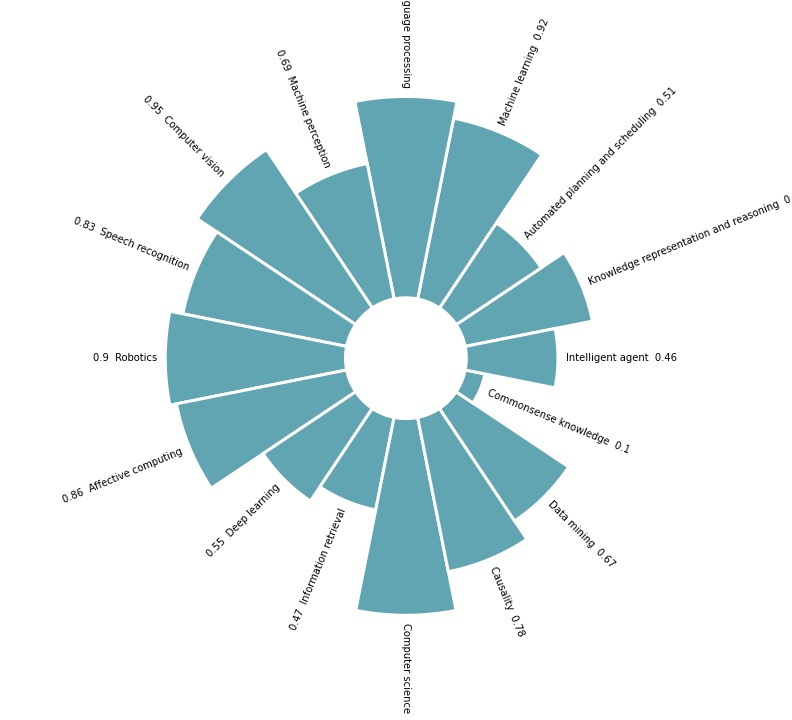

The file beside this chart, header and first rows:
, Competence_Name, Competence_ID, Value
0, Knowledge representation and reasoning, CAI_01, 0.64
1, Automated planning and scheduling, CAI_02, 0.51
2, Machine learning, CAI_03, 0.92
3, Natural language processing, CAI_04, 1.00
4, Machine perception, CAI_05, 0.69
5, Computer vision, CAI_06, 0.95
6, Speech recognition, CAI_07, 0.83
7, Robotics, CAI_08, 0.90
8, Affective computing, CAI_09, 0.86
9, Deep learning, CAI_10, 0.55
10, Information retrieval, CAI_11, 0.47
11, Computer science, CAI_12, 0.98
12, Causality, CAI_13, 0.78
13, Data mining, CAI_14, 0.67
14, Commonsense knowledge, CAI_15, 0.10
15, Intelligent agent, CAI_16, 0.46
